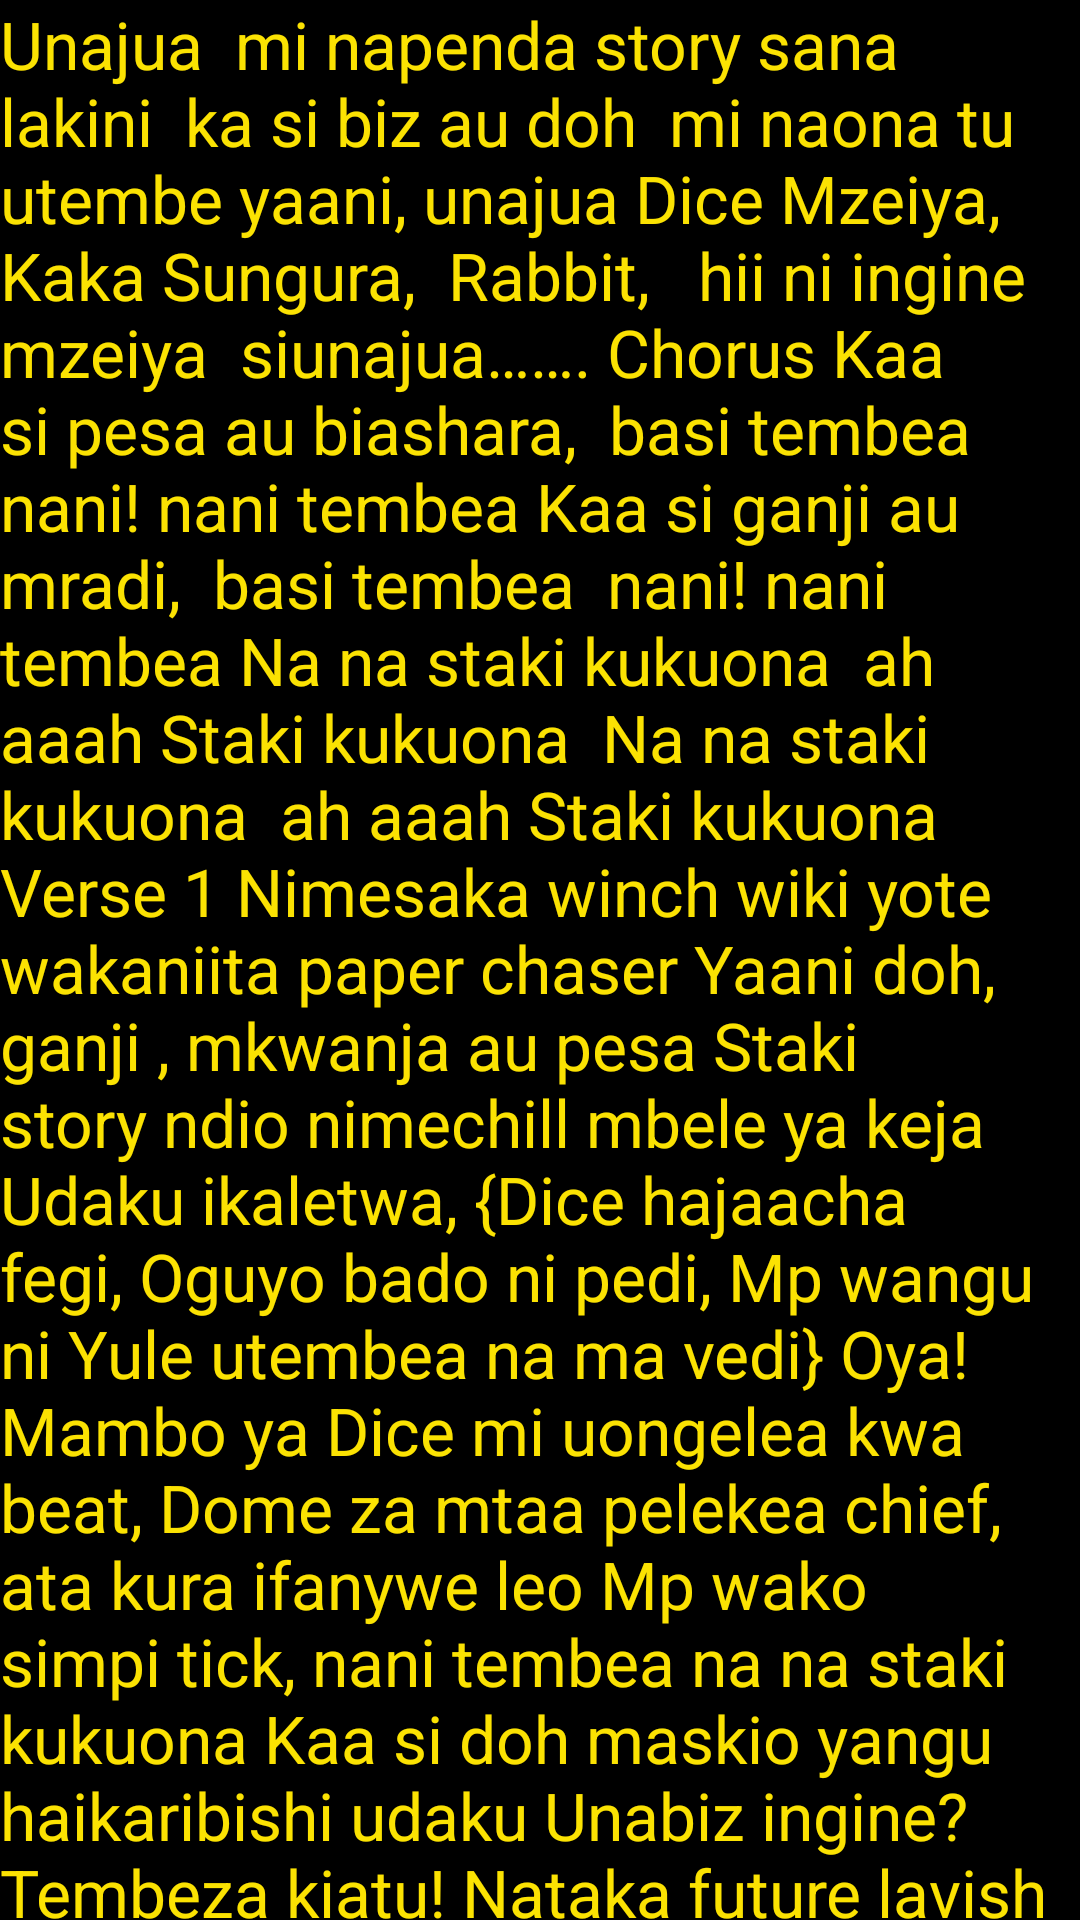

Android layout source for this screen:
<!-- AndroidManifest.xml: application theme AppTheme -->
<!-- res/layout/stars.xml -->
<?xml version="1.0" encoding="utf-8"?>
<RelativeLayout xmlns:android="http://schemas.android.com/apk/res/android"
    android:layout_width="match_parent" android:layout_height="match_parent"
    android:background="@color/black">
    <ScrollView
        android:layout_width="match_parent"
        android:layout_height="match_parent">
        <RelativeLayout
            android:layout_width="match_parent"
            android:layout_height="wrap_content">

        </RelativeLayout>
    </ScrollView>

    <TextView
        android:layout_width="wrap_content"
        android:layout_height="wrap_content"
        android:textAppearance="?android:attr/textAppearanceLarge"
        android:text="Unajua  mi napenda story sana lakini  ka si biz au doh  mi naona tu utembe yaani, unajua Dice Mzeiya, Kaka Sungura,  Rabbit,   hii ni ingine mzeiya  siunajua……. Chorus Kaa si pesa au biashara,  basi tembea  nani! nani tembea Kaa si ganji au mradi,  basi tembea  nani! nani tembea Na na staki kukuona  ah aaah Staki kukuona  Na na staki kukuona  ah aaah Staki kukuona Verse 1 Nimesaka winch wiki yote wakaniita paper chaser Yaani doh, ganji , mkwanja au pesa Staki story ndio nimechill mbele ya keja Udaku ikaletwa, {Dice hajaacha fegi, Oguyo bado ni pedi, Mp wangu ni Yule utembea na ma vedi} Oya! Mambo ya Dice mi uongelea kwa beat, Dome za mtaa pelekea chief, ata kura ifanywe leo Mp wako simpi tick, nani tembea na na staki kukuona Kaa si doh maskio yangu haikaribishi udaku Unabiz ingine?  Tembeza kiatu! Nataka future lavish ndio niweze kujimudu Kwa sasa nakaribisha buda Uhuru, Moi ka inaweza Sana sana ma dolare, Ata P-Unit wanajua Rabbit ni mkare Chorus Kaa si pesa au biashara,  basi tembea  nani! nani tembea Kaa si ganji au mradi,  basi tembea  nani! nani tembea Na na staki kukuona  ah aaah Staki kukuona  Na na staki kukuona  ah aaah Staki kukuona Verse 2  We ni mrembo sana na staki nikuaate Lakini sina time ya love labda tuplakane Ile chapaa ninayo sahii hata hainitoshi Nikikuongeza kwa budget  ntapunguza noti + nikupeleke out  + njumu za kisource + nikuachie za mfuko +  nguo zile posh + taxi za usiku + ile good life of course Tuseme tu ukweli relationship haiwezi Wewe + mimi = madeni So ntakuacha kwa sasa nikatafute peni Ukiinsist tu sana, mami tembea na na staki kukuona Nilikuwa na mpango usiingie box yangu We uliblanda ati ati ulinipenda tangu Hatuwezi kula mapenzi , rent kila mwezi Ati i love you , I love you kaa si? Chorus Kaa si pesa au biashara,  basi tembea  nani! nani tembea Kaa si ganji au mradi,  basi tembea  nani! nani tembea Na na staki kukuona  ah aaah Staki kukuona  Na na staki kukuona  ah aaah Staki kukuona Bridge Na na staki kukuona ah aaah staki kukuona Na na staki kukuona ah aaah staki kukuona... Chorus Kaa si pesa au biashara,  basi tembea  nani! nani tembea Kaa si ganji au mradi,  basi tembea  nani! nani tembea Na na staki kukuona  ah aaah Staki kukuona  Na na staki kukuona  ah aaah Staki kukuona Outro Unajua na hope unaelewa,  si kwa ubaya  lazima kwanza watu wajenge doh, lazima watu wafanye biz  nikishajenga doh, ntakutafuta,  ukweli ntakutafuta! "
        android:id="@+id/textView10"
        android:layout_centerVertical="true"
        android:layout_alignParentLeft="true"
        android:layout_alignParentStart="true"
        android:textColor="@color/yellow" />
</RelativeLayout>
<!-- resources referenced by this layout -->
<resources>
  <color name="black">#000000</color>
  <color name="yellow">#fbffe602</color>
  <style name="AppTheme" parent="Theme.AppCompat.Light.DarkActionBar">
          
          <item name="colorPrimary">@color/black</item>
          <item name="colorPrimaryDark">@color/black</item>
          <item name="colorAccent">@color/colorAccent</item>
      </style>
  <color name="colorAccent">#FF4081</color>
</resources>
